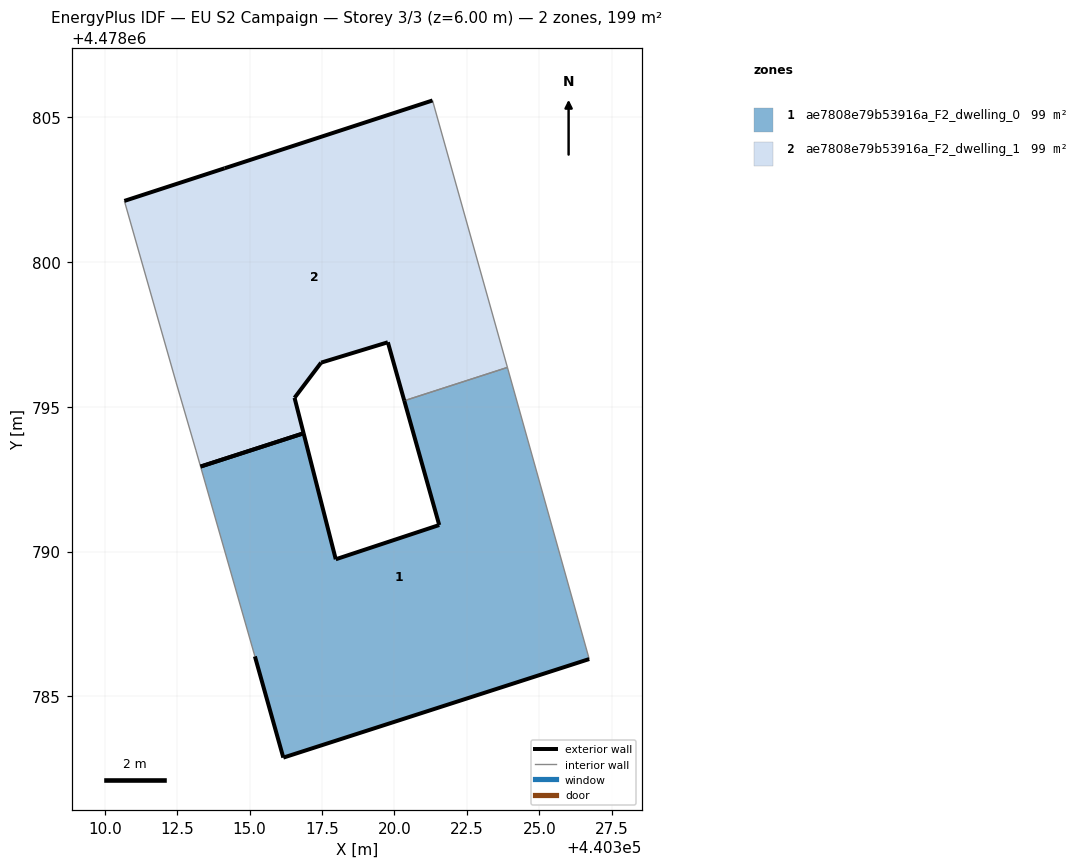
=== STOREY PLAN SPEC (per zone: floor XY polygon, exterior-wall plan segments, windows/doors) ===
zone 1: ae7808e79b53916a_F2_dwelling_0  (99.4 m²)
  floor: (440326.72, 4478786.29) (440323.90, 4478796.36) (440320.34, 4478795.21) (440321.54, 4478790.92) (440317.97, 4478789.74) (440316.86, 4478794.08) (440313.31, 4478792.93) (440315.18, 4478786.38) (440316.16, 4478782.89)
  exterior wall: (440316.86, 4478794.08) – (440317.97, 4478789.74)  [4.5 m]
  exterior wall: (440317.97, 4478789.74) – (440321.54, 4478790.92)  [3.8 m]
  exterior wall: (440321.54, 4478790.92) – (440320.34, 4478795.21)  [4.5 m]
  exterior wall: (440326.72, 4478786.29) – (440316.16, 4478782.89)  [11.1 m]
  exterior wall: (440316.16, 4478782.89) – (440315.18, 4478786.38)  [3.6 m]
  exterior wall: (440313.31, 4478792.94) – (440316.86, 4478794.08)  [3.7 m]
  interior walls: 3
zone 2: ae7808e79b53916a_F2_dwelling_1  (99.4 m²)
  floor: (440323.90, 4478796.36) (440321.31, 4478805.57) (440314.14, 4478803.23) (440310.68, 4478802.10) (440312.46, 4478795.85) (440313.14, 4478793.50) (440313.31, 4478792.93) (440316.86, 4478794.08) (440316.55, 4478795.31) (440317.47, 4478796.52) (440319.77, 4478797.22) (440320.34, 4478795.21)
  exterior wall: (440319.77, 4478797.22) – (440317.47, 4478796.52)  [2.4 m]
  exterior wall: (440317.47, 4478796.52) – (440316.55, 4478795.31)  [1.5 m]
  exterior wall: (440316.55, 4478795.31) – (440316.86, 4478794.08)  [1.3 m]
  exterior wall: (440310.68, 4478802.10) – (440314.14, 4478803.23)  [3.6 m]
  exterior wall: (440314.14, 4478803.23) – (440321.31, 4478805.57)  [7.5 m]
  exterior wall: (440320.34, 4478795.21) – (440319.77, 4478797.22)  [2.1 m]
  exterior wall: (440316.86, 4478794.08) – (440313.31, 4478792.93)  [3.7 m]
  interior walls: 5

=== DERIVED (storey summary) ===
Building: EU S2 Campaign
Storey: 3 of 3  (floor level z = 6.00 m)
Storey gross floor area: 198.8 m²
Zones on this storey: 2
  - ae7808e79b53916a_F2_dwelling_0: floor 99.4 m²; exterior wall 31.2 m (93.5 m²); WWR 0.0%
  - ae7808e79b53916a_F2_dwelling_1: floor 99.4 m²; exterior wall 22.2 m (66.6 m²); WWR 0.0%
Zone adjacency (shared interzone walls):
  - ae7808e79b53916a_F2_dwelling_0 ↔ ae7808e79b53916a_F2_dwelling_1